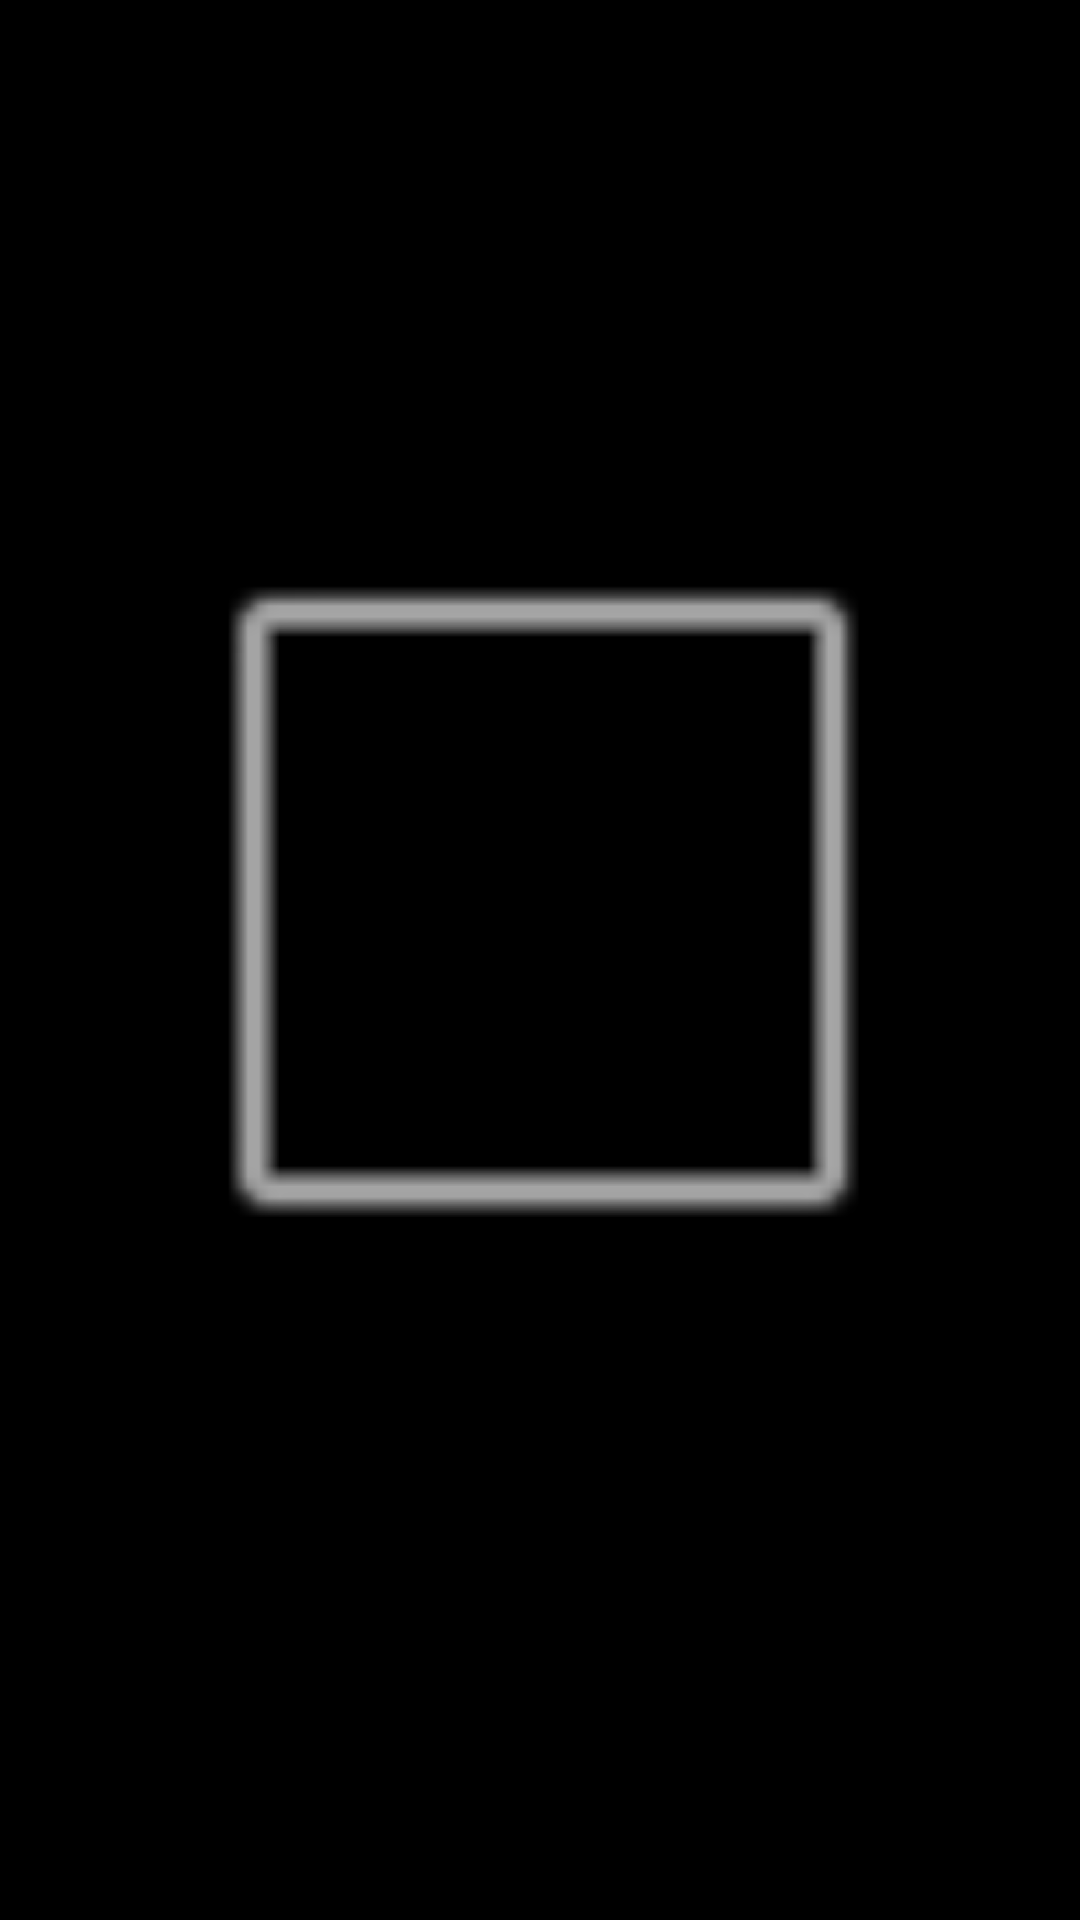

Android layout source for this screen:
<!-- AndroidManifest.xml: application theme AppTheme -->
<!-- res/layout/grid_layout.xml -->
<?xml version="1.0" encoding="utf-8"?>
<RelativeLayout xmlns:android="http://schemas.android.com/apk/res/android"
    xmlns:app="http://schemas.android.com/apk/res-auto"
    android:id="@+id/resultHolder"
    android:layout_width="match_parent"
    android:layout_height="match_parent"
    android:orientation="vertical">

    <ImageView
        android:id="@+id/resultImage"
        android:layout_width="match_parent"
        android:layout_height="match_parent"
        android:background="@color/colorPrimary"
        android:contentDescription="@string/resultImage"
        android:padding="5dp"
        app:srcCompat="@android:drawable/alert_dark_frame" />

    <TextView
        android:id="@+id/resultText"
        android:layout_width="match_parent"
        android:layout_height="match_parent"
        android:background="@color/colorPrimary"
        android:gravity="center_vertical"
        android:padding="5dp"
        android:textAlignment="center"
        android:textColor="@color/colorWhite"
        android:visibility="invisible"/>
</RelativeLayout>
<!-- resources referenced by this layout -->
<resources>
  <color name="colorPrimary">#000000</color>
  <color name="colorWhite">#FFFFFF</color>
  <style name="AppTheme" parent="Theme.AppCompat.DayNight.NoActionBar">
          
          <item name="colorPrimary">@color/colorPrimary</item>
          <item name="colorPrimaryDark">@color/colorPrimaryDark</item>
          <item name="colorAccent">@color/colorAccent</item>
          <item name="android:background">@color/colorPrimary</item>
      </style>
  <color name="colorPrimaryDark">#000000</color>
  <color name="colorAccent">#FF0000</color>
</resources>
